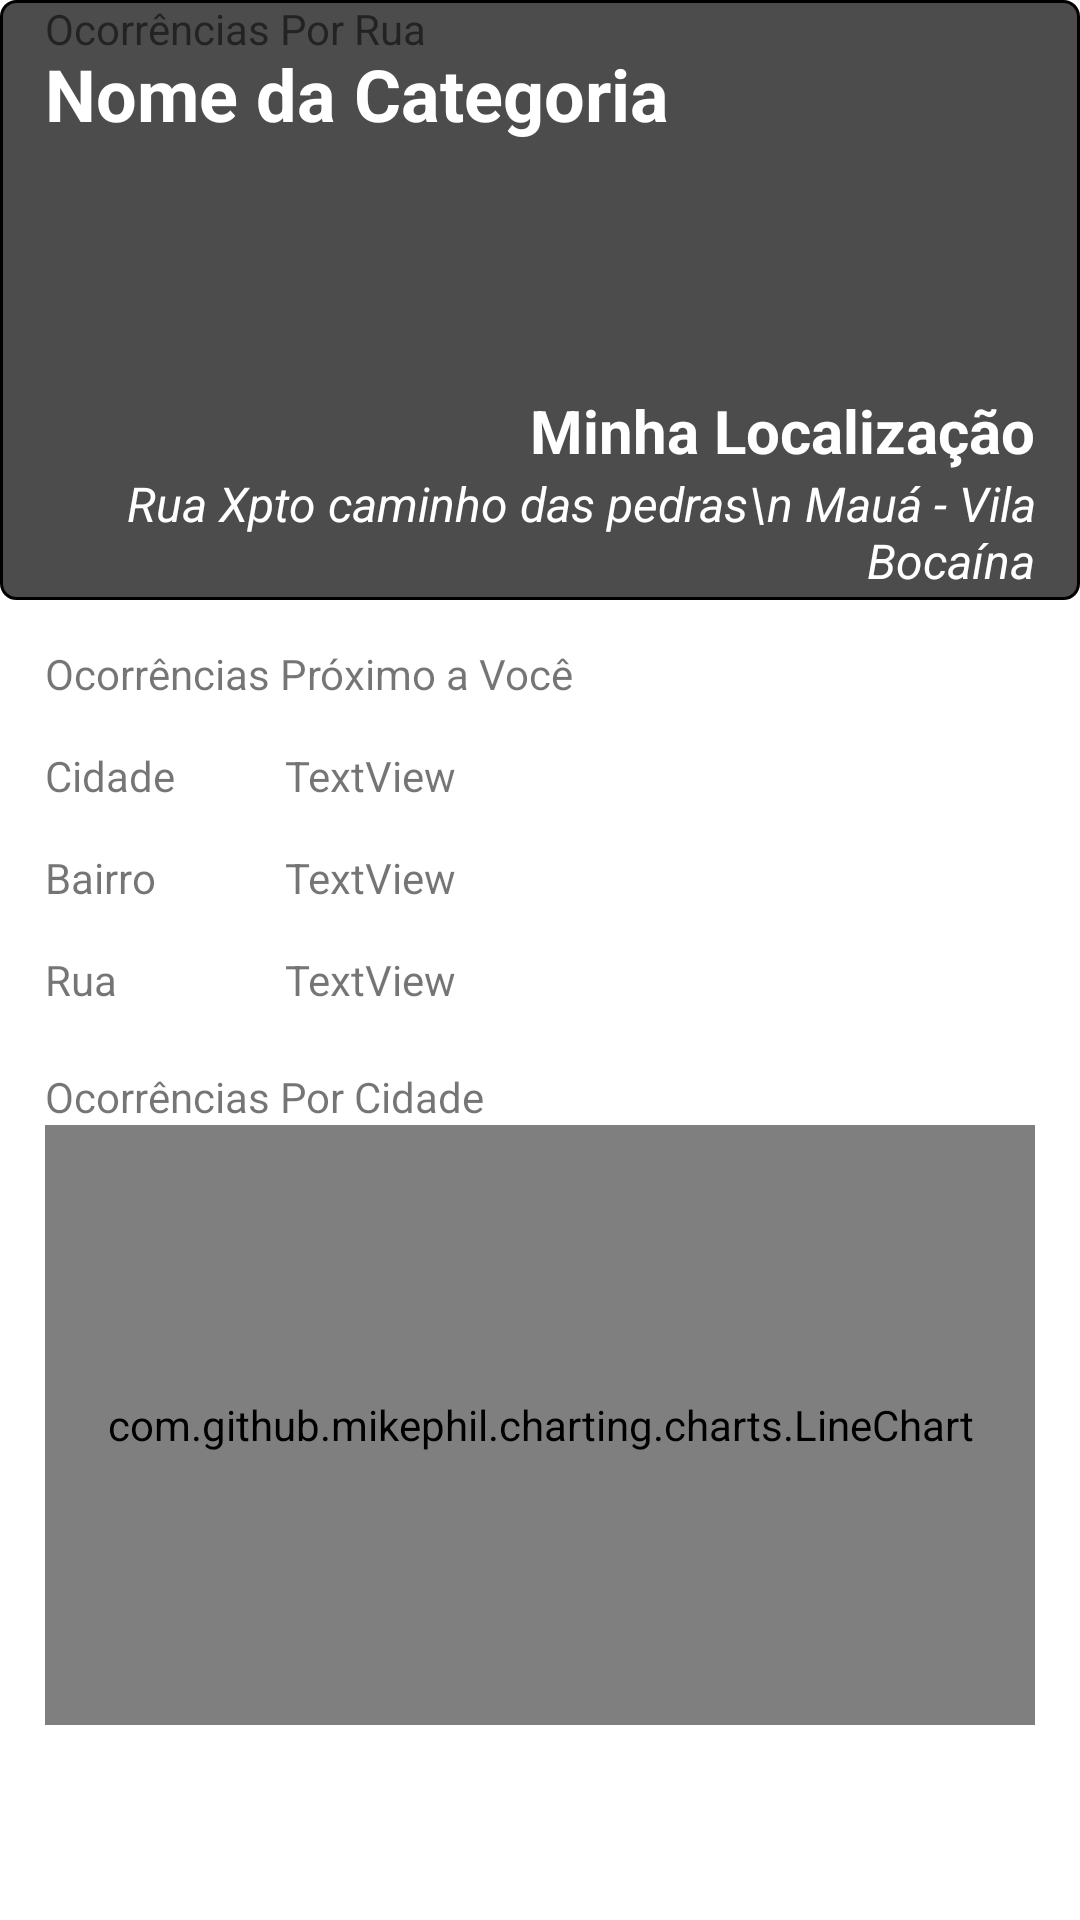

Android layout source for this screen:
<!-- AndroidManifest.xml: application theme Theme.Ocorrencias -->
<!-- res/layout/fragment_location.xml -->
<?xml version="1.0" encoding="utf-8"?>
<FrameLayout xmlns:android="http://schemas.android.com/apk/res/android"
    xmlns:tools="http://schemas.android.com/tools"
    android:layout_width="match_parent"
    android:layout_height="match_parent"
    xmlns:app="http://schemas.android.com/apk/res-auto"
    tools:context=".ui.location.LocationFragment">

    <androidx.core.widget.NestedScrollView
        android:layout_width="match_parent"
        android:layout_height="match_parent">

        <androidx.constraintlayout.widget.ConstraintLayout
            android:layout_width="match_parent"
            android:layout_height="match_parent"
            android:paddingBottom="100dp">

            <TextView
                android:id="@+id/textView6"
                android:layout_width="70dp"
                android:layout_height="wrap_content"
                android:layout_marginTop="15dp"
                android:text="Bairro"
                app:layout_constraintStart_toStartOf="@+id/textView4"
                app:layout_constraintTop_toBottomOf="@+id/textView4" />

            <TextView
                android:id="@+id/detailtxtDistrict"
                android:layout_width="0dp"
                android:layout_height="wrap_content"
                android:layout_marginStart="10dp"
                android:layout_marginLeft="10dp"
                android:layout_marginEnd="15dp"
                android:layout_marginRight="15dp"
                android:text="TextView"
                app:layout_constraintEnd_toEndOf="parent"
                app:layout_constraintHorizontal_bias="0.0"
                app:layout_constraintStart_toEndOf="@+id/textView4"
                app:layout_constraintTop_toTopOf="@+id/textView6" />

            <ImageView
                android:id="@+id/detailImg"
                android:layout_width="0dp"
                android:layout_height="200dp"
                android:scaleType="centerCrop"
                android:src="@drawable/mylocationcostum"
                app:layout_constraintEnd_toEndOf="parent"
                app:layout_constraintStart_toStartOf="parent"
                app:layout_constraintTop_toTopOf="parent" />

            <TextView
                android:id="@+id/detailtxtTitle"
                style="@style/TitleH1"
                android:layout_width="0dp"
                android:layout_height="wrap_content"
                android:layout_marginStart="15dp"
                android:layout_marginLeft="15dp"
                android:layout_marginTop="15dp"
                android:layout_marginEnd="15dp"
                android:layout_marginRight="15dp"
                android:text="Nome da Categoria"
                android:textSize="24sp"
                app:layout_constraintEnd_toEndOf="parent"
                app:layout_constraintHorizontal_bias="0.0"
                app:layout_constraintStart_toStartOf="parent"
                app:layout_constraintTop_toTopOf="@+id/detailImg" />

            <TextView
                android:id="@+id/textView3"
                android:layout_width="0dp"
                android:layout_height="wrap_content"
                android:layout_marginStart="15dp"
                android:layout_marginLeft="15dp"
                android:layout_marginTop="15dp"
                android:layout_marginEnd="15dp"
                android:layout_marginRight="15dp"
                android:text="Ocorrências Próximo a Você"
                app:layout_constraintEnd_toEndOf="parent"
                app:layout_constraintStart_toStartOf="parent"
                app:layout_constraintTop_toBottomOf="@+id/detailImg" />

            <TextView
                android:id="@+id/textView4"
                android:layout_width="70dp"
                android:layout_height="wrap_content"
                android:layout_marginTop="15dp"
                android:text="Cidade"
                app:layout_constraintStart_toStartOf="@+id/textView3"
                app:layout_constraintTop_toBottomOf="@+id/textView3" />

            <TextView
                android:id="@+id/detailtxtCity"
                android:layout_width="0dp"
                android:layout_height="wrap_content"
                android:layout_marginStart="10dp"
                android:layout_marginLeft="10dp"
                android:layout_marginEnd="15dp"
                android:layout_marginRight="15dp"
                android:text="TextView"
                app:layout_constraintEnd_toEndOf="parent"
                app:layout_constraintStart_toEndOf="@+id/textView4"
                app:layout_constraintTop_toTopOf="@+id/textView4" />

            <TextView
                android:id="@+id/textView8"
                android:layout_width="70dp"
                android:layout_height="wrap_content"
                android:layout_marginTop="15dp"
                android:text="Rua"
                app:layout_constraintStart_toStartOf="@+id/textView6"
                app:layout_constraintTop_toBottomOf="@+id/textView6" />

            <TextView
                android:id="@+id/detailtxtStreet"
                android:layout_width="0dp"
                android:layout_height="wrap_content"
                android:layout_marginStart="10dp"
                android:layout_marginLeft="10dp"
                android:text="TextView"
                app:layout_constraintEnd_toEndOf="parent"
                app:layout_constraintStart_toEndOf="@+id/textView8"
                app:layout_constraintTop_toTopOf="@+id/textView8" />

            <TextView
                android:id="@+id/detailtxtMyLocaTile"
                style="@style/TitleH2"
                android:layout_width="0dp"
                android:layout_height="wrap_content"
                android:layout_marginStart="15dp"
                android:layout_marginLeft="15dp"
                android:layout_marginTop="130dp"
                android:layout_marginEnd="15dp"
                android:layout_marginRight="15dp"
                android:gravity="end"
                android:text="Minha Localização"
                app:layout_constraintEnd_toEndOf="parent"
                app:layout_constraintStart_toStartOf="parent"
                app:layout_constraintTop_toTopOf="parent" />

            <TextView
                android:id="@+id/detailtxtMyLocaDetails"
                android:layout_width="0dp"
                android:layout_height="wrap_content"
                android:layout_marginStart="15dp"
                android:layout_marginLeft="15dp"
                android:layout_marginEnd="15dp"
                android:layout_marginRight="15dp"
                android:gravity="end"
                android:text="Rua Xpto caminho das pedras\n Mauá - Vila Bocaína"
                android:textColor="@color/white"
                android:textSize="16dp"
                android:textStyle="italic"
                app:layout_constraintEnd_toEndOf="parent"
                app:layout_constraintHorizontal_bias="1.0"
                app:layout_constraintStart_toStartOf="parent"
                app:layout_constraintTop_toBottomOf="@+id/detailtxtMyLocaTile" />

            <com.github.mikephil.charting.charts.LineChart
                android:id="@+id/locationLineBar"
                android:layout_width="0dp"
                android:layout_height="200dp"
                android:layout_marginStart="15dp"
                android:layout_marginLeft="15dp"
                android:layout_marginEnd="15dp"
                android:layout_marginRight="15dp"
                app:layout_constraintEnd_toEndOf="parent"
                app:layout_constraintStart_toStartOf="parent"
                app:layout_constraintTop_toBottomOf="@+id/textView12"
                tools:background="@color/white" />

            <TextView
                android:id="@+id/textView12"
                android:layout_width="0dp"
                android:layout_height="wrap_content"
                android:layout_marginTop="20dp"
                android:text="Ocorrências Por Cidade"
                app:layout_constraintEnd_toEndOf="parent"
                app:layout_constraintStart_toStartOf="@+id/textView8"
                app:layout_constraintTop_toBottomOf="@+id/textView8" />

            <TextView
                android:id="@+id/textView13"
                android:layout_width="0dp"
                android:layout_height="wrap_content"
                android:layout_marginStart="15dp"
                android:layout_marginLeft="15dp"
                android:layout_marginTop="20dp"
                android:layout_marginEnd="15dp"
                android:layout_marginRight="15dp"
                android:text="Ocorrências Por Rua"
                app:layout_constraintEnd_toEndOf="parent"
                app:layout_constraintStart_toStartOf="parent"
                app:layout_constraintTop_toBottomOf="@+id/detailchartbar" />
        </androidx.constraintlayout.widget.ConstraintLayout>
    </androidx.core.widget.NestedScrollView>

</FrameLayout>
<!-- resources referenced by this layout -->
<resources>
  <color name="white">#FFFFFFFF</color>
  <!-- drawable mylocationcostum (drawable) -->
  <?xml version="1.0" encoding="utf-8"?>
  <shape
      xmlns:android="http://schemas.android.com/apk/res/android"
      android:shape="rectangle">
  
      <solid
          android:color="#B3000000">
      </solid>
  
      <stroke
          android:width="1dp"
          android:color="#000">
      </stroke>
  
      <padding
          android:left="5dp"
          android:top="5dp"
          android:right="5dp"
          android:bottom="5dp">
      </padding>
  
      <corners
          android:radius="5dp">
      </corners>
  
  </shape>
  <style name="TitleH1">
          <item name="android:textColor">@color/white</item>
          <item name="android:textSize">28sp</item>
          <item name="android:textStyle">bold</item>
      </style>
  <style name="TitleH2" parent="TitleH1">
          <item name="android:textSize">20sp</item>
      </style>
  <style name="Theme.Ocorrencias" parent="Theme.MaterialComponents.DayNight.DarkActionBar">
          
          <item name="colorPrimary">@color/purple_500</item>
          <item name="colorPrimaryVariant">@color/purple_700</item>
          <item name="colorOnPrimary">@color/white</item>
          
          <item name="colorSecondary">@color/teal_200</item>
          <item name="colorSecondaryVariant">@color/teal_700</item>
          <item name="colorOnSecondary">@color/black</item>
          
          <item name="android:statusBarColor" tools:targetApi="l">?attr/colorPrimaryVariant</item>
          <item name="android:windowBackground">@color/white</item>
          
      </style>
  <color name="purple_500">#FF6200EE</color>
  <color name="purple_700">#FF3700B3</color>
  <color name="teal_200">#FF03DAC5</color>
  <color name="teal_700">#FF018786</color>
  <color name="black">#FF000000</color>
</resources>
